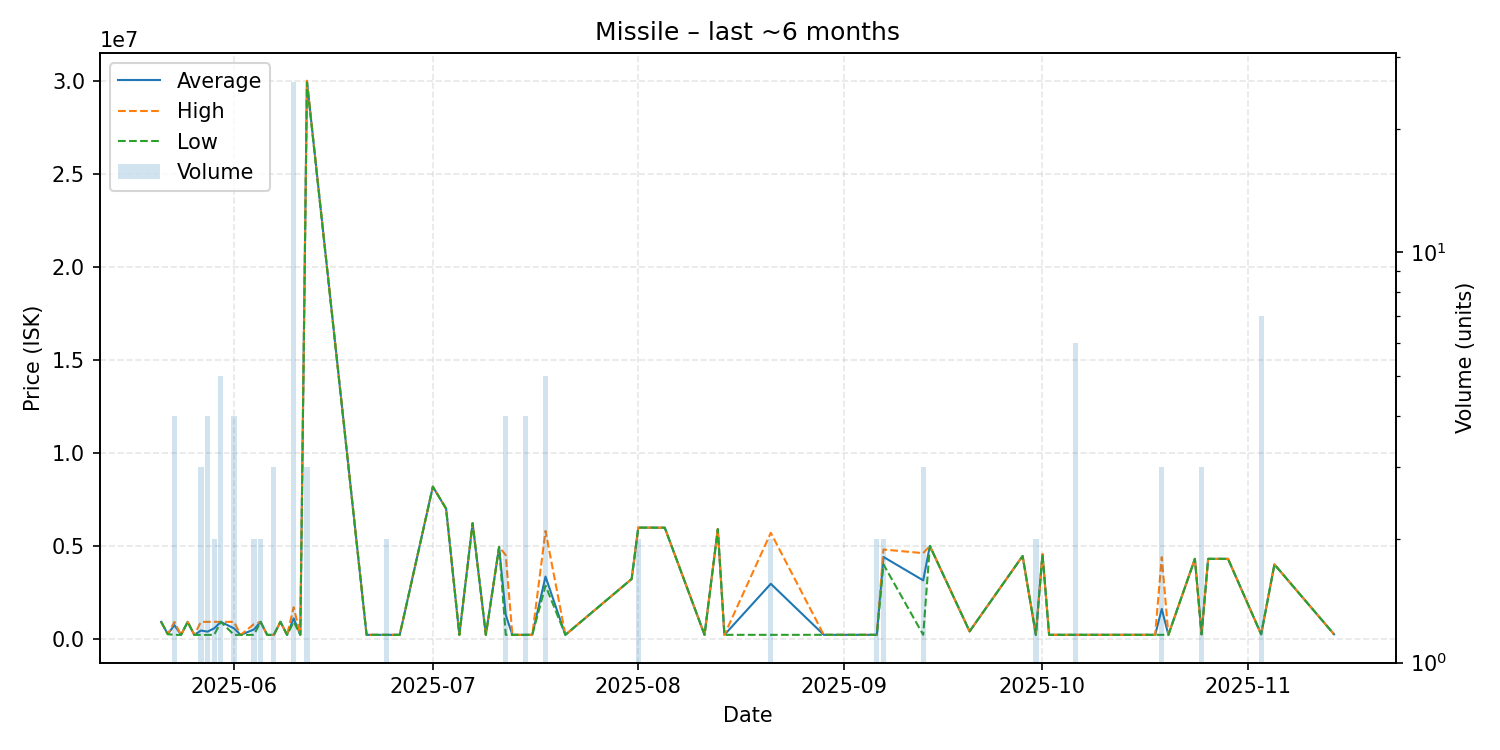

Values plotted in this chart, from the file beside it:
date, average, highest, lowest, order_count, volume
2025-05-21, 910800, 910800, 910800, 1, 1
2025-05-22, 250000, 250000, 250000, 1, 1
2025-05-23, 735975, 910800, 211500, 2, 4
2025-05-24, 211500, 211500, 211500, 1, 1
2025-05-25, 910000, 910000, 910000, 1, 1
2025-05-26, 211600, 211600, 211600, 1, 1
2025-05-27, 444000, 909000, 211500, 3, 3
2025-05-28, 386350, 910900, 211500, 4, 4
2025-05-29, 561400, 911300, 211500, 2, 2
2025-05-30, 911400, 911400, 911400, 5, 5
2025-06-01, 561500, 911200, 211800, 4, 4
2025-06-02, 211500, 211500, 211500, 1, 1
2025-06-04, 500750, 790000, 211500, 2, 2
2025-06-05, 911400, 911400, 911400, 2, 2
2025-06-06, 211500, 211500, 211500, 1, 1
2025-06-07, 211500, 211500, 211500, 1, 3
2025-06-08, 911400, 911400, 911400, 1, 1
2025-06-09, 212100, 212100, 212100, 1, 1
2025-06-10, 1101465, 1695000, 911400, 13, 26
2025-06-11, 211500, 211500, 211500, 1, 1
2025-06-12, 29966667, 30000000, 29900000, 2, 3
2025-06-21, 213400, 213400, 213400, 1, 1
2025-06-24, 213400, 213400, 213400, 2, 2
2025-06-26, 213400, 213400, 213400, 1, 1
2025-07-01, 8177000, 8177000, 8177000, 1, 1
2025-07-03, 6995000, 6995000, 6995000, 1, 1
2025-07-05, 213500, 213500, 213500, 1, 1
2025-07-07, 6213000, 6213000, 6213000, 1, 1
2025-07-09, 213400, 213400, 213400, 1, 1
2025-07-11, 4940000, 4940000, 4940000, 1, 1
2025-07-12, 1284800, 4499000, 213400, 2, 4
2025-07-13, 213400, 213400, 213400, 1, 1
2025-07-15, 213500, 213500, 213500, 3, 4
2025-07-16, 213500, 213500, 213500, 1, 1
2025-07-18, 3345600, 5800000, 2857000, 4, 5
2025-07-21, 213600, 213600, 213600, 1, 1
2025-07-31, 3214000, 3214000, 3214000, 1, 1
2025-08-01, 5975500, 5976000, 5975000, 2, 2
2025-08-02, 5976000, 5976000, 5976000, 1, 1
2025-08-05, 5971000, 5971000, 5971000, 1, 1
2025-08-11, 213600, 213600, 213600, 1, 1
2025-08-13, 5892000, 5892000, 5892000, 1, 1
2025-08-14, 213600, 213600, 213600, 1, 1
2025-08-21, 2956850, 5700000, 213700, 2, 2
2025-08-29, 213800, 213800, 213800, 1, 1
2025-08-30, 213800, 213800, 213800, 1, 1
2025-09-03, 213900, 213900, 213900, 1, 1
2025-09-06, 214100, 214100, 214100, 1, 2
2025-09-07, 4400000, 4800000, 4000000, 2, 2
2025-09-13, 3141400, 4605000, 214200, 3, 3
2025-09-14, 4995000, 4995000, 4995000, 1, 1
2025-09-20, 400000, 400000, 400000, 1, 1
2025-09-28, 4451000, 4451000, 4451000, 1, 1
2025-09-30, 214300, 214300, 214300, 1, 2
2025-10-01, 4549000, 4549000, 4549000, 1, 1
2025-10-02, 214300, 214300, 214300, 1, 1
2025-10-06, 214200, 214200, 214200, 2, 6
2025-10-12, 214300, 214300, 214300, 1, 1
2025-10-15, 214300, 214300, 214300, 1, 1
2025-10-18, 214300, 214300, 214300, 1, 1
... 9 more rows
